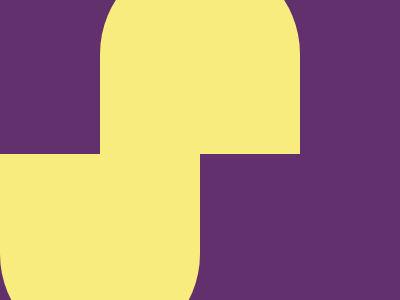

Write a web page that renders exactly this picture using CSS.

<!DOCTYPE html>
<html lang="pt-br">
<head>
    <meta charset="UTF-8">
    <meta name="viewport" content="width=device-width, initial-scale=1.0">
    <title>Amarelos</title>
    <style>
        body{
          display: flex;
          height: 97dvh;
          justify-content: center;
          align-items: center;
          background-color: #62306D;
        }
        div#a {
          max-width: 600px;
          max-height: 400px;
          background: #62306D;
        }
        .b{
          background-color: #F7EC7D;
          height: 200px;
          width: 200px;
          margin: auto;
          border-radius: 50% 50% 0px 0px;
        }
        .c{
          background-color: #F7EC7D;
          display: inline-block;
          height: 200px;
          width: 200px;
          border-radius:  0px 0px 50% 50%;
        }
      </style>
</head>
<body>
    <div id="a"><div class="b"></div><div class="c" style="margin-right:200px;"></div><div class="c"></div></div>
</body>
</html>